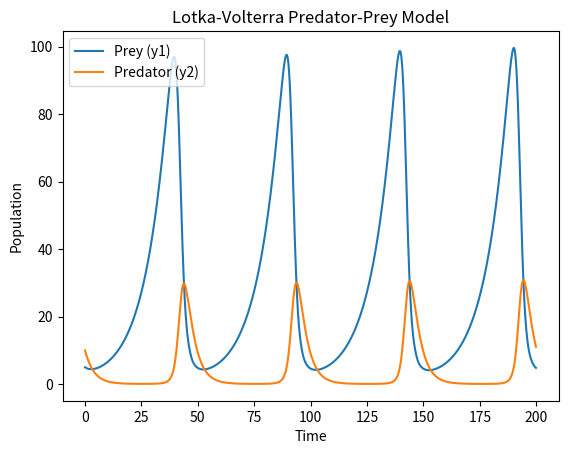

Here is the Python script that generated this plot:
import numpy as np
from scipy.integrate import solve_ivp
import matplotlib.pyplot as plt

# Define the Lotka-Volterra ODE system
def lotka_volterra(t, y, a, b, c, d):
    y1, y2 = y
    dy1_dt = a * y1 - b * y1 * y2
    dy2_dt = -c * y2 + d * y1 * y2
    return [dy1_dt, dy2_dt]

# Set the parameters
a = 0.1
b = 0.02
c = 0.3
d = 0.01

# Set the initial conditions
y0 = [5, 10]  # Initial prey and predator populations

# Set the time span
t_span = (0, 200)  # Time span from 0 to 200

# Solve the ODEs using solve_ivp
sol = solve_ivp(lotka_volterra, t_span, y0, args=(a, b, c, d), t_eval=np.arange(0, 200, 0.1))

# Access the solution
time_points = sol.t
y1_values = sol.y[0]
y2_values = sol.y[1]

# Visualize the solution
plt.figure()
plt.plot(time_points, y1_values, label='Prey (y1)')
plt.plot(time_points, y2_values, label='Predator (y2)')
plt.xlabel('Time')
plt.ylabel('Population')
plt.legend()
plt.title('Lotka-Volterra Predator-Prey Model')
plt.show()
